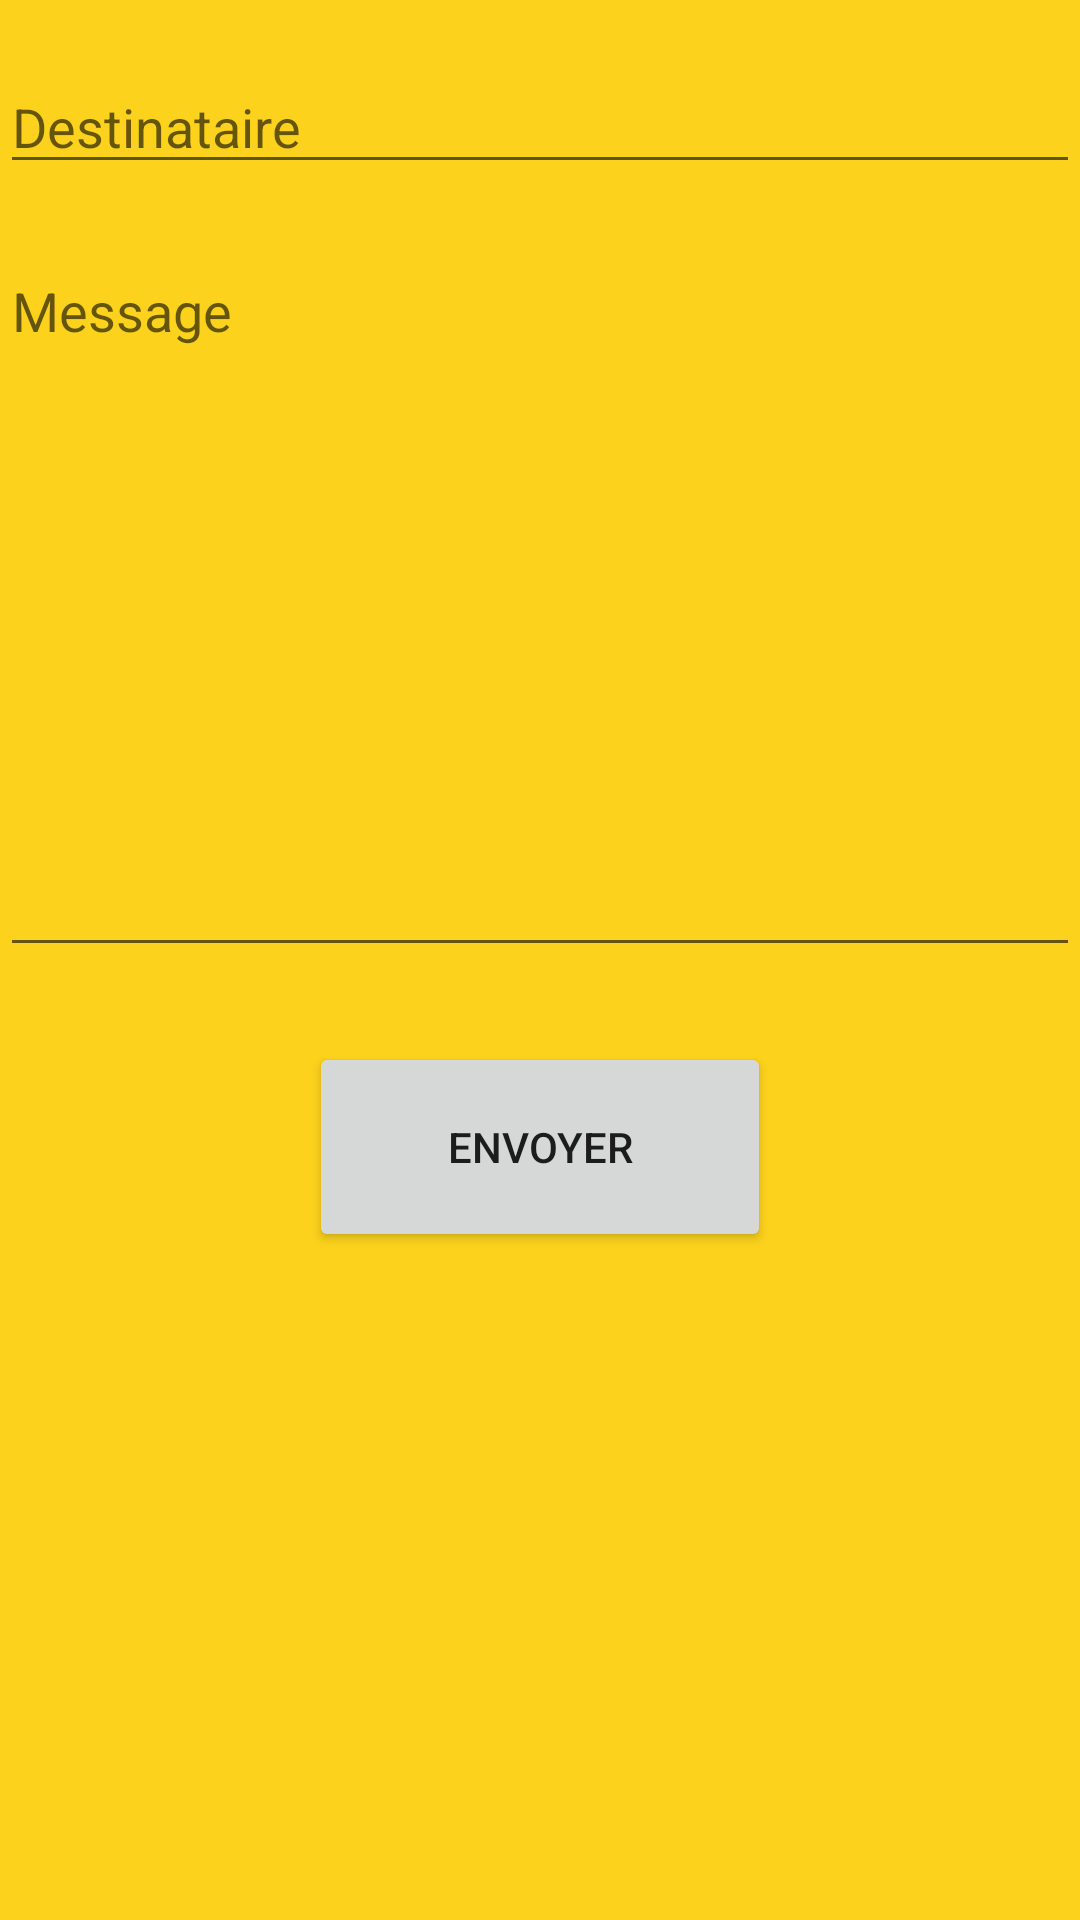

This screen was rendered from an Android layout file. Write that file and the resources it references.
<!-- AndroidManifest.xml: application theme AppTheme -->
<!-- res/layout/mail_activity.xml -->
<?xml version="1.0" encoding="utf-8"?>
<LinearLayout xmlns:android="http://schemas.android.com/apk/res/android"
    android:orientation="vertical"
    android:layout_width="match_parent"
    android:layout_height="match_parent"
    android:background="#FCD21C"
    android:weightSum="1">

    <EditText
        android:layout_width="match_parent"
        android:layout_height="wrap_content"
        android:layout_marginTop="20dp"
        android:hint="Destinataire"
        android:id="@+id/editText" />

    <EditText
        android:layout_width="match_parent"
        android:layout_height="wrap_content"
        android:layout_marginTop="20dp"
        android:id="@+id/editText2"
        android:hint="Message"
        android:layout_weight="0.45"
        android:gravity="top" />

    <Button
        android:layout_width="154dp"
        android:layout_height="wrap_content"
        android:layout_marginTop="25dp"
        android:text="Envoyer"
        android:id="@+id/button"
        android:layout_gravity="center_horizontal"
        android:layout_weight="0.05" />
</LinearLayout>
<!-- resources referenced by this layout -->
<resources>
  <style name="AppTheme" parent="MaterialTheme.Base">
      </style>
  <style name="MaterialTheme.Base" parent="Theme.AppCompat.Light.DarkActionBar">
          <item name="windowNoTitle">true</item>
          <item name="windowActionBar">false</item>
          <item name="colorPrimary">@color/colorPrimary</item>
          <item name="colorPrimaryDark">@color/colorPrimaryDark</item>
          <item name="colorAccent">@color/colorAccent</item>
      </style>
  <color name="colorPrimary">#EF6C00</color>
  <color name="colorPrimaryDark">#C51162</color>
  <color name="colorAccent">#FF80AB</color>
</resources>
